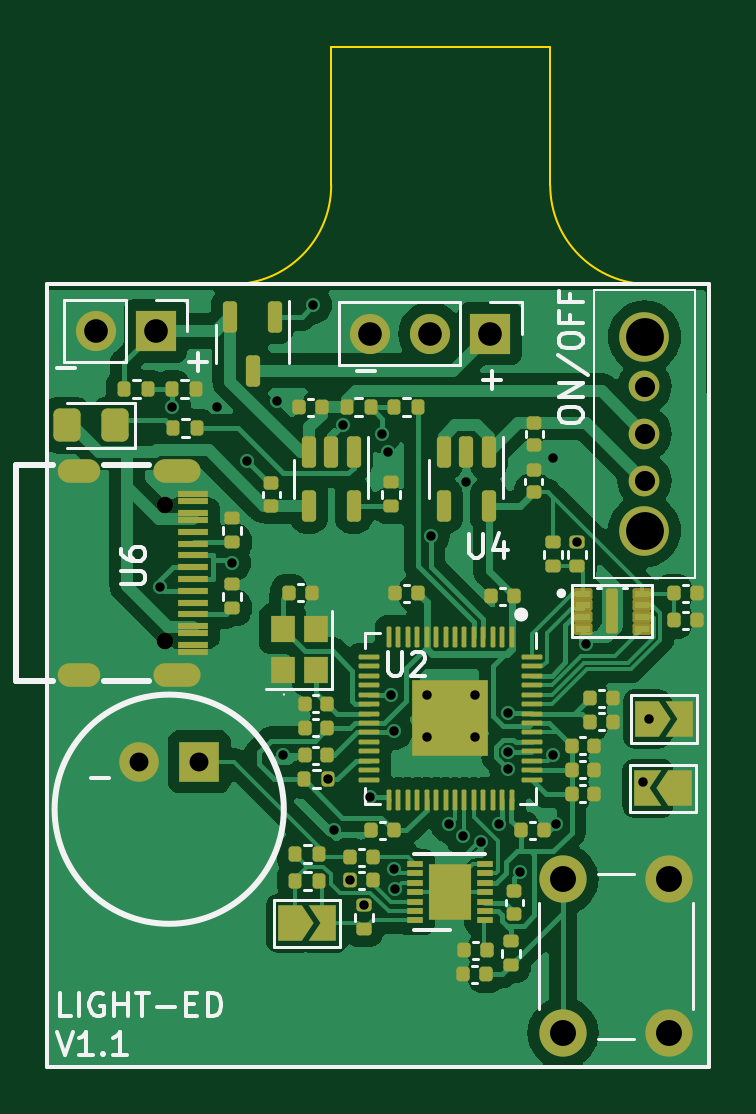
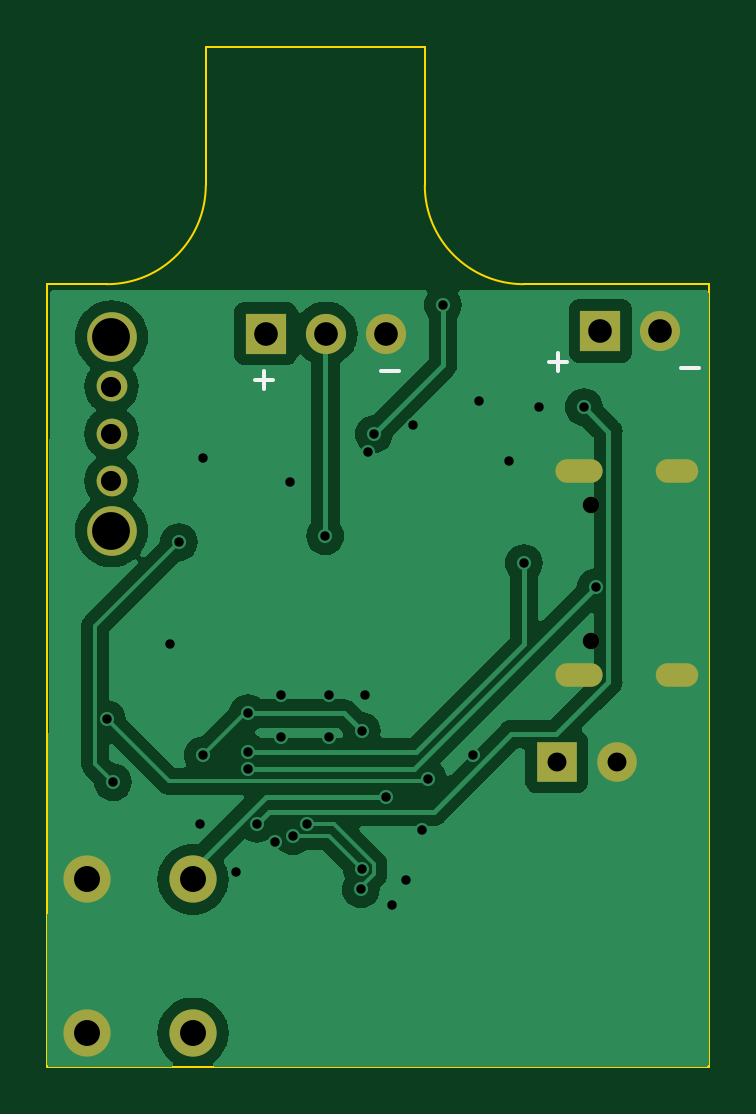
Circuit board: 11 layer files. Board 28.0 x 43.2 mm.
- bottom_copper: LED-HeadBand-B_Cu.gbr (36433 bytes)
- bottom_mask: LED-HeadBand-B_Mask.gbr (1410 bytes)
- paste: LED-HeadBand-B_Paste.gbr (455 bytes)
- bottom_silk: LED-HeadBand-B_Silkscreen.gbr (780 bytes)
- outline: LED-HeadBand-Edge_Cuts.gbr (1035 bytes)
- top_copper: LED-HeadBand-F_Cu.gbr (110292 bytes)
- top_mask: LED-HeadBand-F_Mask.gbr (10144 bytes)
- paste: LED-HeadBand-F_Paste.gbr (8615 bytes)
- top_silk: LED-HeadBand-F_Silkscreen.gbr (17512 bytes)
- drill: LED-HeadBand-NPTH.drl (365 bytes)
- drill: LED-HeadBand-PTH.drl (1679 bytes)

=== bottom_copper: LED-HeadBand-B_Cu.gbr (36433 bytes, source omitted) ===
=== bottom_mask: LED-HeadBand-B_Mask.gbr ===
%TF.GenerationSoftware,KiCad,Pcbnew,7.0.9*%
%TF.CreationDate,2024-09-29T22:30:58+03:00*%
%TF.ProjectId,LED-HeadBand,4c45442d-4865-4616-9442-616e642e6b69,rev?*%
%TF.SameCoordinates,Original*%
%TF.FileFunction,Soldermask,Bot*%
%TF.FilePolarity,Negative*%
%FSLAX46Y46*%
G04 Gerber Fmt 4.6, Leading zero omitted, Abs format (unit mm)*
G04 Created by KiCad (PCBNEW 7.0.9) date 2024-09-29 22:30:58*
%MOMM*%
%LPD*%
G01*
G04 APERTURE LIST*
%ADD10C,2.000000*%
%ADD11R,1.700000X1.700000*%
%ADD12O,1.700000X1.700000*%
%ADD13C,2.100000*%
%ADD14C,1.300000*%
%ADD15C,0.700025*%
%ADD16O,2.000000X1.000000*%
%ADD17O,1.800000X1.000000*%
%ADD18R,1.676403X1.676403*%
%ADD19C,1.676403*%
G04 APERTURE END LIST*
D10*
%TO.C,SW1*%
X145832000Y-57098000D03*
X145832000Y-50598000D03*
X150332000Y-57098000D03*
X150332000Y-50598000D03*
%TD*%
D11*
%TO.C,J2*%
X142748000Y-27490000D03*
D12*
X140208000Y-27490000D03*
X137668000Y-27490000D03*
%TD*%
D13*
%TO.C,SW2*%
X149280000Y-35830000D03*
X149280000Y-27630000D03*
D14*
X149280000Y-33730000D03*
X149280000Y-31730000D03*
X149280000Y-29730000D03*
%TD*%
D11*
%TO.C,BT1*%
X128579800Y-27381200D03*
D12*
X126039800Y-27381200D03*
%TD*%
D15*
%TO.C,U6*%
X128975975Y-34739982D03*
X128975975Y-40520018D03*
D16*
X129506075Y-33309959D03*
X129506075Y-41950041D03*
D17*
X125325988Y-33309959D03*
X125325988Y-41950041D03*
%TD*%
D18*
%TO.C,U7*%
X130429003Y-45618396D03*
D19*
X127888997Y-45618396D03*
%TD*%
M02*

=== paste: LED-HeadBand-B_Paste.gbr ===
%TF.GenerationSoftware,KiCad,Pcbnew,7.0.9*%
%TF.CreationDate,2024-09-29T22:30:58+03:00*%
%TF.ProjectId,LED-HeadBand,4c45442d-4865-4616-9442-616e642e6b69,rev?*%
%TF.SameCoordinates,Original*%
%TF.FileFunction,Paste,Bot*%
%TF.FilePolarity,Positive*%
%FSLAX46Y46*%
G04 Gerber Fmt 4.6, Leading zero omitted, Abs format (unit mm)*
G04 Created by KiCad (PCBNEW 7.0.9) date 2024-09-29 22:30:58*
%MOMM*%
%LPD*%
G01*
G04 APERTURE LIST*
G04 APERTURE END LIST*
M02*

=== bottom_silk: LED-HeadBand-B_Silkscreen.gbr ===
%TF.GenerationSoftware,KiCad,Pcbnew,7.0.9*%
%TF.CreationDate,2024-09-29T22:30:58+03:00*%
%TF.ProjectId,LED-HeadBand,4c45442d-4865-4616-9442-616e642e6b69,rev?*%
%TF.SameCoordinates,Original*%
%TF.FileFunction,Legend,Bot*%
%TF.FilePolarity,Positive*%
%FSLAX46Y46*%
G04 Gerber Fmt 4.6, Leading zero omitted, Abs format (unit mm)*
G04 Created by KiCad (PCBNEW 7.0.9) date 2024-09-29 22:30:58*
%MOMM*%
%LPD*%
G01*
G04 APERTURE LIST*
%ADD10C,0.150000*%
G04 APERTURE END LIST*
D10*
X124390379Y-28952866D02*
X125152284Y-28952866D01*
X130003779Y-28698866D02*
X130765684Y-28698866D01*
X130384731Y-29079819D02*
X130384731Y-28317914D01*
X137115779Y-29079866D02*
X137877684Y-29079866D01*
X142449779Y-29460866D02*
X143211684Y-29460866D01*
X142830731Y-29841819D02*
X142830731Y-29079914D01*
M02*

=== outline: LED-HeadBand-Edge_Cuts.gbr ===
%TF.GenerationSoftware,KiCad,Pcbnew,7.0.9*%
%TF.CreationDate,2024-09-29T22:30:58+03:00*%
%TF.ProjectId,LED-HeadBand,4c45442d-4865-4616-9442-616e642e6b69,rev?*%
%TF.SameCoordinates,Original*%
%TF.FileFunction,Profile,NP*%
%FSLAX46Y46*%
G04 Gerber Fmt 4.6, Leading zero omitted, Abs format (unit mm)*
G04 Created by KiCad (PCBNEW 7.0.9) date 2024-09-29 22:30:58*
%MOMM*%
%LPD*%
G01*
G04 APERTURE LIST*
%TA.AperFunction,Profile*%
%ADD10C,0.100000*%
%TD*%
G04 APERTURE END LIST*
D10*
X145288000Y-15367000D02*
X136017000Y-15367000D01*
X145288000Y-15367000D02*
X145288000Y-21209000D01*
X136017000Y-21209000D02*
X136017000Y-15367000D01*
X131826000Y-25400000D02*
X124000000Y-25400000D01*
X149479000Y-25400000D02*
X152000000Y-25400000D01*
X145288000Y-21209000D02*
G75*
G03*
X149479000Y-25400000I4191000J0D01*
G01*
X131826000Y-25400000D02*
G75*
G03*
X136017000Y-21209000I0J4191000D01*
G01*
X124000000Y-58539000D02*
X124000000Y-25400000D01*
X152000000Y-58539000D02*
X124000000Y-58539000D01*
X152000000Y-25400000D02*
X152000000Y-58539000D01*
M02*

=== top_copper: LED-HeadBand-F_Cu.gbr (110292 bytes, source omitted) ===
=== top_mask: LED-HeadBand-F_Mask.gbr (10144 bytes, source omitted) ===
=== paste: LED-HeadBand-F_Paste.gbr (8615 bytes, source omitted) ===
=== top_silk: LED-HeadBand-F_Silkscreen.gbr (17512 bytes, source omitted) ===
=== drill: LED-HeadBand-NPTH.drl ===
M48
; DRILL file {KiCad 7.0.9} date Sun Sep 29 22:31:00 2024
; FORMAT={-:-/ absolute / inch / decimal}
; #@! TF.CreationDate,2024-09-29T22:31:00+03:00
; #@! TF.GenerationSoftware,Kicad,Pcbnew,7.0.9
; #@! TF.FileFunction,NonPlated,1,2,NPTH
FMAT,2
INCH
; #@! TA.AperFunction,NonPlated,NPTH,ComponentDrill
T1C0.0276
%
G90
G05
T1
X5.0778Y-1.3677
X5.0778Y-1.5953
T0
M30

=== drill: LED-HeadBand-PTH.drl ===
M48
; DRILL file {KiCad 7.0.9} date Sun Sep 29 22:31:00 2024
; FORMAT={-:-/ absolute / inch / decimal}
; #@! TF.CreationDate,2024-09-29T22:31:00+03:00
; #@! TF.GenerationSoftware,Kicad,Pcbnew,7.0.9
; #@! TF.FileFunction,Plated,1,2,PTH
FMAT,2
INCH
; #@! TA.AperFunction,Plated,PTH,ViaDrill
T1C0.0157
; #@! TA.AperFunction,Plated,PTH,ComponentDrill
T2C0.0236
; #@! TA.AperFunction,Plated,PTH,ComponentDrill
T3C0.0315
; #@! TA.AperFunction,Plated,PTH,ComponentDrill
T4C0.0335
; #@! TA.AperFunction,Plated,PTH,ComponentDrill
T5C0.0394
; #@! TA.AperFunction,Plated,PTH,ComponentDrill
T6C0.0433
; #@! TA.AperFunction,Plated,PTH,ComponentDrill
T7C0.0630
%
G90
G05
T1
X5.07Y-1.505
X5.09Y-1.205
X5.165Y-1.205
X5.19Y-1.465
X5.215Y-1.295
X5.265Y-1.195
X5.275Y-1.785
X5.325Y-1.035
X5.3501Y-1.825
X5.36Y-1.91
X5.375Y-1.235
X5.3861Y-1.9937
X5.41Y-2.035
X5.42Y-1.855
X5.44Y-1.25
X5.45Y-1.28
X5.455Y-1.685
X5.46Y-1.745
X5.4601Y-1.9749
X5.4615Y-2.0085
X5.515Y-1.685
X5.515Y-1.755
X5.5208Y-1.42
X5.5521Y-1.9003
X5.575Y-1.92
X5.58Y-1.33
X5.595Y-1.685
X5.595Y-1.755
X5.605Y-1.93
X5.6349Y-1.8991
X5.65Y-1.715
X5.65Y-1.78
X5.65Y-1.8086
X5.67Y-1.98
X5.725Y-1.29
X5.725Y-1.785
X5.73Y-1.9
X5.765Y-1.4299
X5.78Y-1.6
X5.875Y-1.83
X5.885Y-1.725
T3
X5.035Y-1.796
X5.135Y-1.796
T4
X5.8772Y-1.1705
X5.8772Y-1.2492
X5.8772Y-1.328
T5
X4.9622Y-1.078
X5.0622Y-1.078
X5.42Y-1.0823
X5.52Y-1.0823
X5.62Y-1.0823
T6
X5.7414Y-1.992
X5.7414Y-2.248
X5.9186Y-1.992
X5.9186Y-2.248
T7
X5.8772Y-1.0878
X5.8772Y-1.4106
T2
G00X4.9498Y-1.3114
M15
G01X4.9183Y-1.3114
M16
G05
G00X4.9498Y-1.6516
M15
G01X4.9183Y-1.6516
M16
G05
G00X5.1203Y-1.3114
M15
G01X5.077Y-1.3114
M16
G05
G00X5.1203Y-1.6516
M15
G01X5.077Y-1.6516
M16
G05
T0
M30

